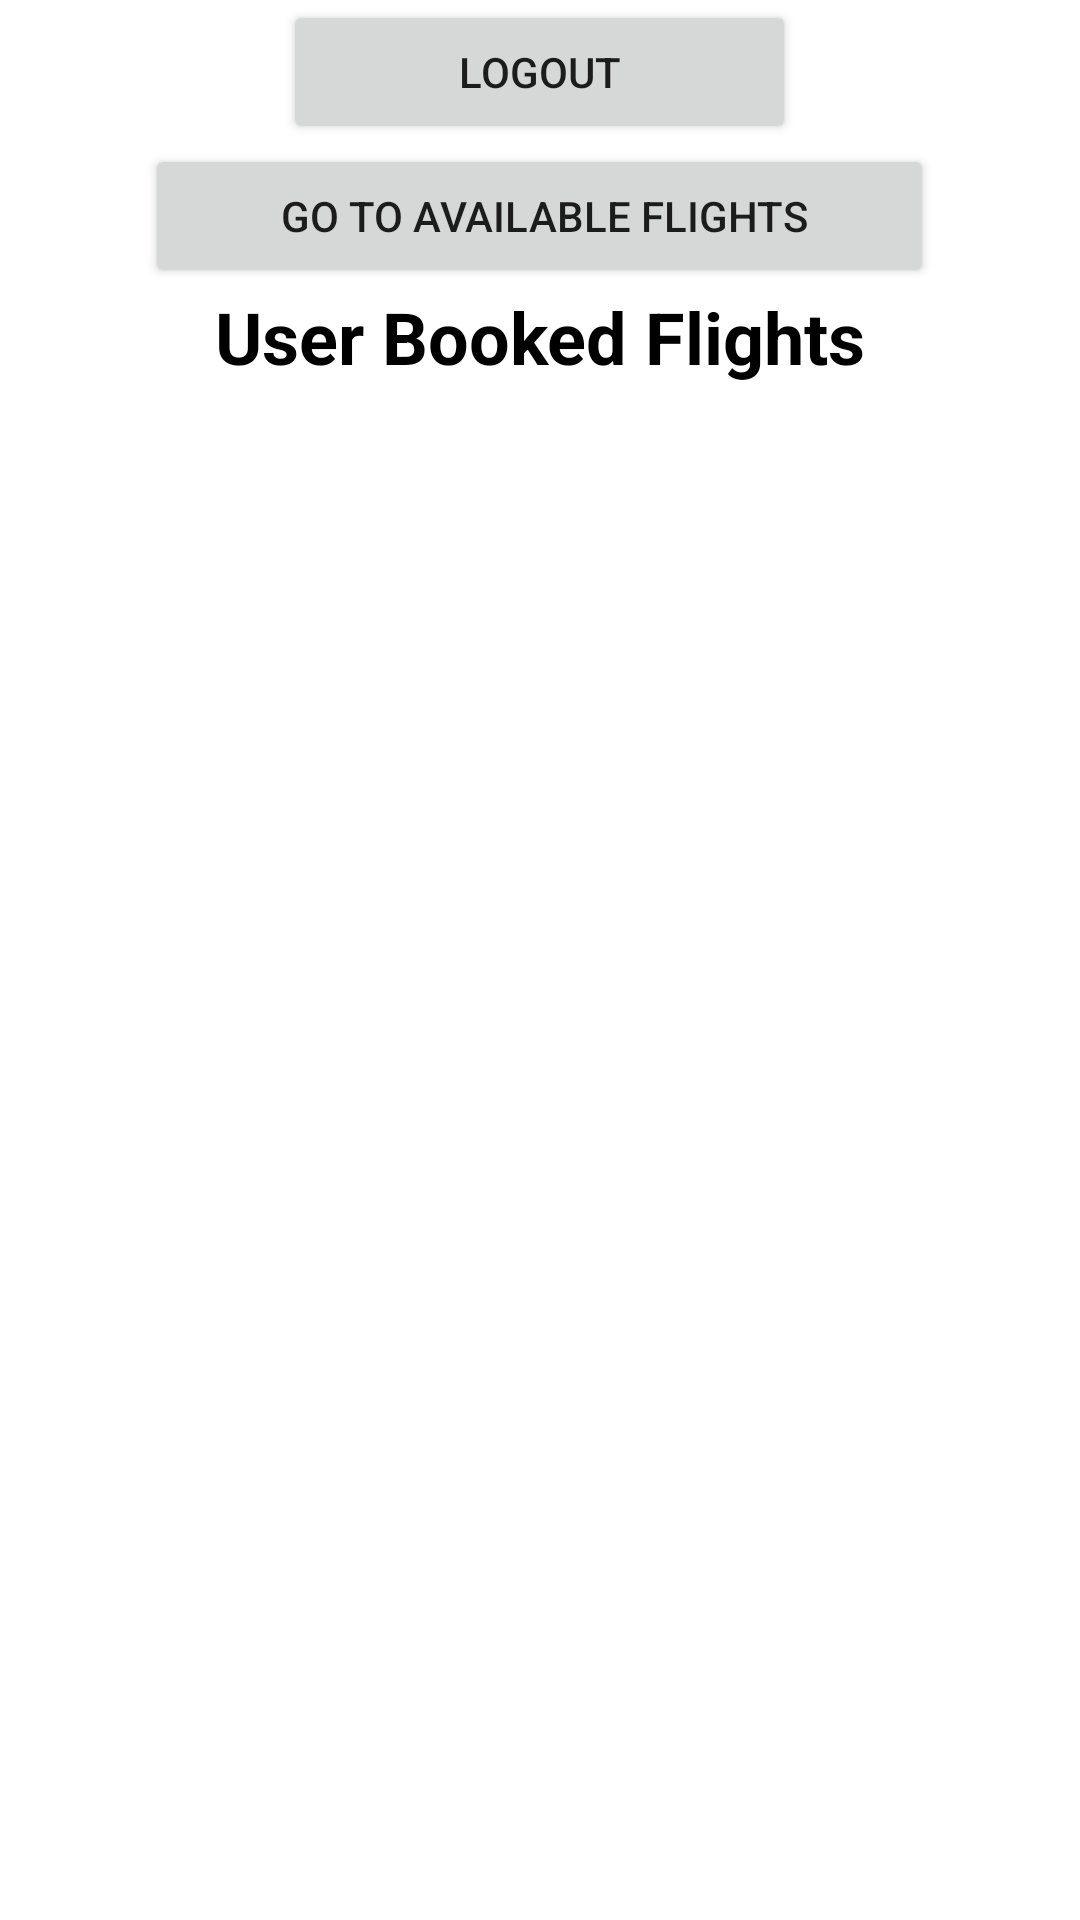

Android layout source for this screen:
<!-- AndroidManifest.xml: application theme Theme.JA3Project -->
<!-- res/layout/activity_flight_booked.xml -->
<?xml version="1.0" encoding="utf-8"?>
<androidx.coordinatorlayout.widget.CoordinatorLayout xmlns:android="http://schemas.android.com/apk/res/android"
    xmlns:app="http://schemas.android.com/apk/res-auto"
    xmlns:tools="http://schemas.android.com/tools"
    android:layout_width="match_parent"
    android:layout_height="match_parent"
    tools:context=".FlightBooked">

    <LinearLayout
        android:layout_width="match_parent"
        android:layout_height="match_parent"
        android:gravity="center_horizontal"
        android:orientation="vertical">

        <Button
            android:id="@+id/logoutB"
            android:layout_width="171dp"
            android:layout_height="wrap_content"
            android:text="Logout" />

        <Button
            android:id="@+id/availButPage"
            android:layout_width="263dp"
            android:layout_height="wrap_content"
            android:text=" Go to available flights" />

        <TextView
            android:id="@+id/bookedLabel"
            android:layout_width="match_parent"
            android:layout_height="wrap_content"
            android:gravity="center_horizontal"
            android:text="User Booked Flights"
            android:textColor="#000000"
            android:textSize="24sp"
            android:textStyle="bold" />

        <androidx.recyclerview.widget.RecyclerView
            android:id="@+id/bookedView"
            android:layout_width="match_parent"
            android:layout_height="match_parent"
            android:layout_gravity="center" />

    </LinearLayout>
</androidx.coordinatorlayout.widget.CoordinatorLayout>
<!-- resources referenced by this layout -->
<resources>
  <style name="Theme.JA3Project" parent="Theme.MaterialComponents.DayNight.DarkActionBar">
          
          <item name="colorPrimary">@color/purple_500</item>
          <item name="colorPrimaryVariant">@color/purple_700</item>
          <item name="colorOnPrimary">@color/white</item>
          
          <item name="colorSecondary">@color/teal_200</item>
          <item name="colorSecondaryVariant">@color/teal_700</item>
          <item name="colorOnSecondary">@color/black</item>
          
          <item name="android:statusBarColor" tools:targetApi="l">?attr/colorPrimaryVariant</item>
          
      </style>
  <!-- not gathered from this repository: default colours our renderer supplied (Android Studio template values) -->
  <color name="purple_500">#FF6200EE</color>
  <color name="purple_700">#FF3700B3</color>
  <color name="teal_200">#FF03DAC5</color>
  <color name="teal_700">#FF018786</color>
  <color name="black">#FF000000</color>
  <color name="white">#FFFFFFFF</color>
</resources>
